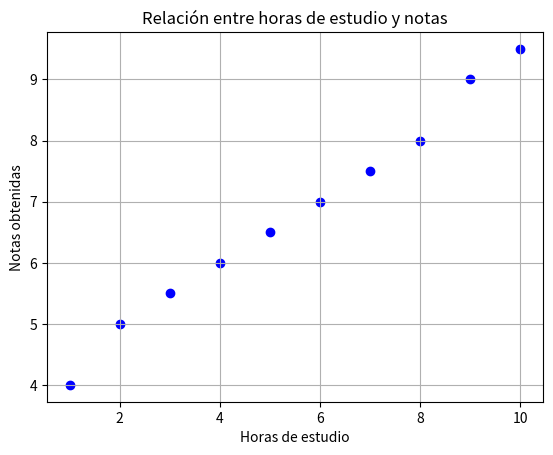

Generate this figure with matplotlib:
import matplotlib.pyplot as plt

studyTime = [1, 2, 3, 4, 5, 6, 7, 8, 9, 10]
notes = [4, 5, 5.5, 6, 6.5, 7, 7.5, 8, 9, 9.5]

plt.scatter(studyTime, notes, color='blue')
plt.xlabel('Horas de estudio')
plt.ylabel('Notas obtenidas')
plt.title('Relación entre horas de estudio y notas')
plt.grid(True)
plt.show()